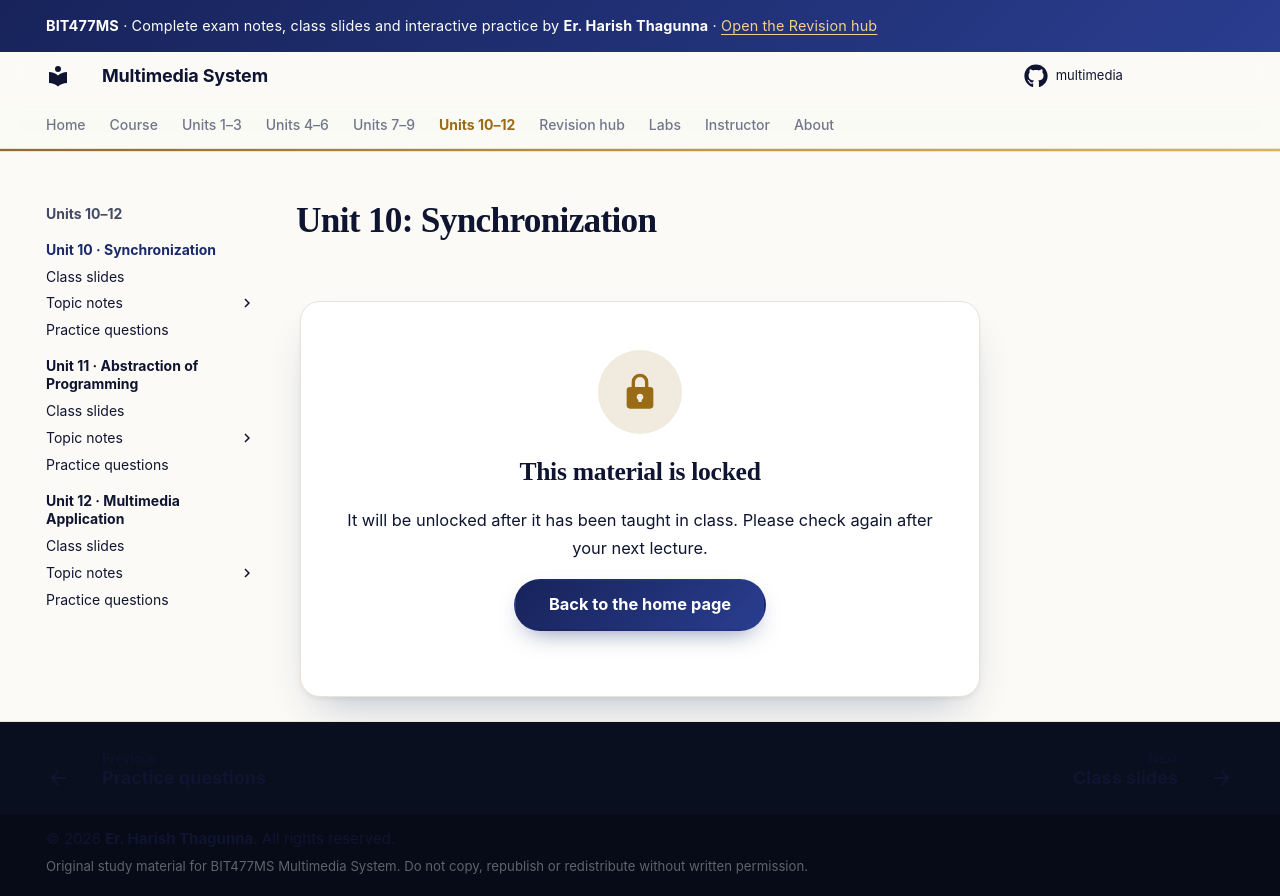

repository: haristhagunna/multimedia · page: unit-10/index.html · generator: mkdocs

# Unit 10: Synchronization

**4 hours · approx. weeks 13–14**

!!! success "Ready"
    Topic notes, practice questions and class slides are complete for this unit.

## What this unit covers

| Syllabus topic | Notes page |
|---|---|
| 10.1–10.2 Introduction and notion of synchronization | [Notion of Synchronization](notion.md) |
| 10.3 Presentation requirements | [Presentation Requirements](presentation-requirements.md) |
| 10.4 Reference model for multimedia synchronization | [Reference Model](reference-model.md) |
| 10.5 Synchronization specification | [Synchronization Specification](specification.md) |
| 10.6 *(untitled in the syllabus)* | [Synchronization in a Distributed Environment](distributed.md) |

Also: [Class Slides](slides.md) and [Practice Questions](practice.md).

!!! info "Two versions of the layer names"
    Textbooks name the layers **media, stream, object, specification**. Some courses use **media, stream, session, sync** with everyday examples (YouTube, Netflix). These notes use the textbook version and mention the other on the reference-model page.

!!! info "About syllabus item 10.6"
    The syllabus prints 10.6 with no title. The remaining topic of the chapter is **synchronization in a distributed environment**, so that is what page 10.6 covers. Please confirm the intended title with your department.

!!! exam "Where marks come from"
    Typical assignment questions are: *why a reference model is required and how it is defined*, *importance of synchronization and the four-layer model*, and *synchronization specification*. Expect them.
